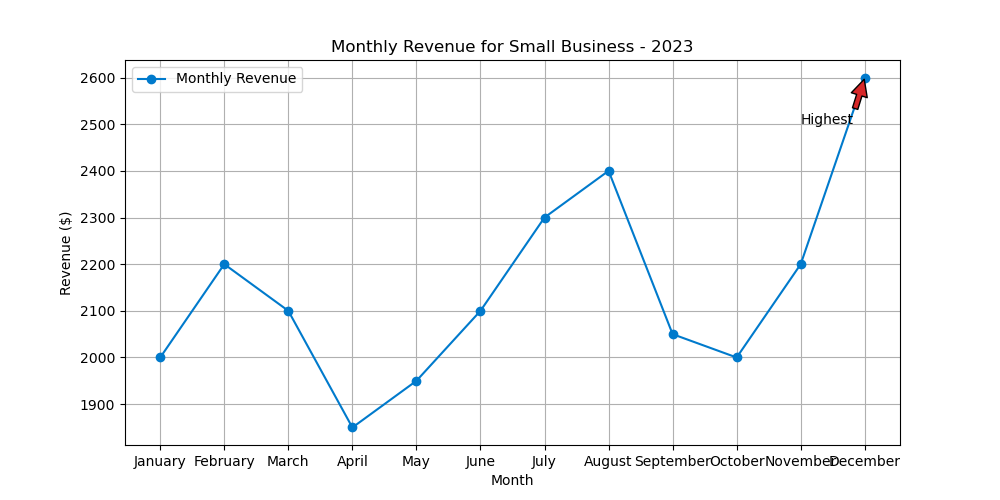

Data behind this chart, as committed beside it:
Month, Revenue
January, 2000
February, 2200
March, 2100
April, 1850
May, 1950
June, 2100
July, 2300
August, 2400
September, 2050
October, 2000
November, 2200
December, 2600
